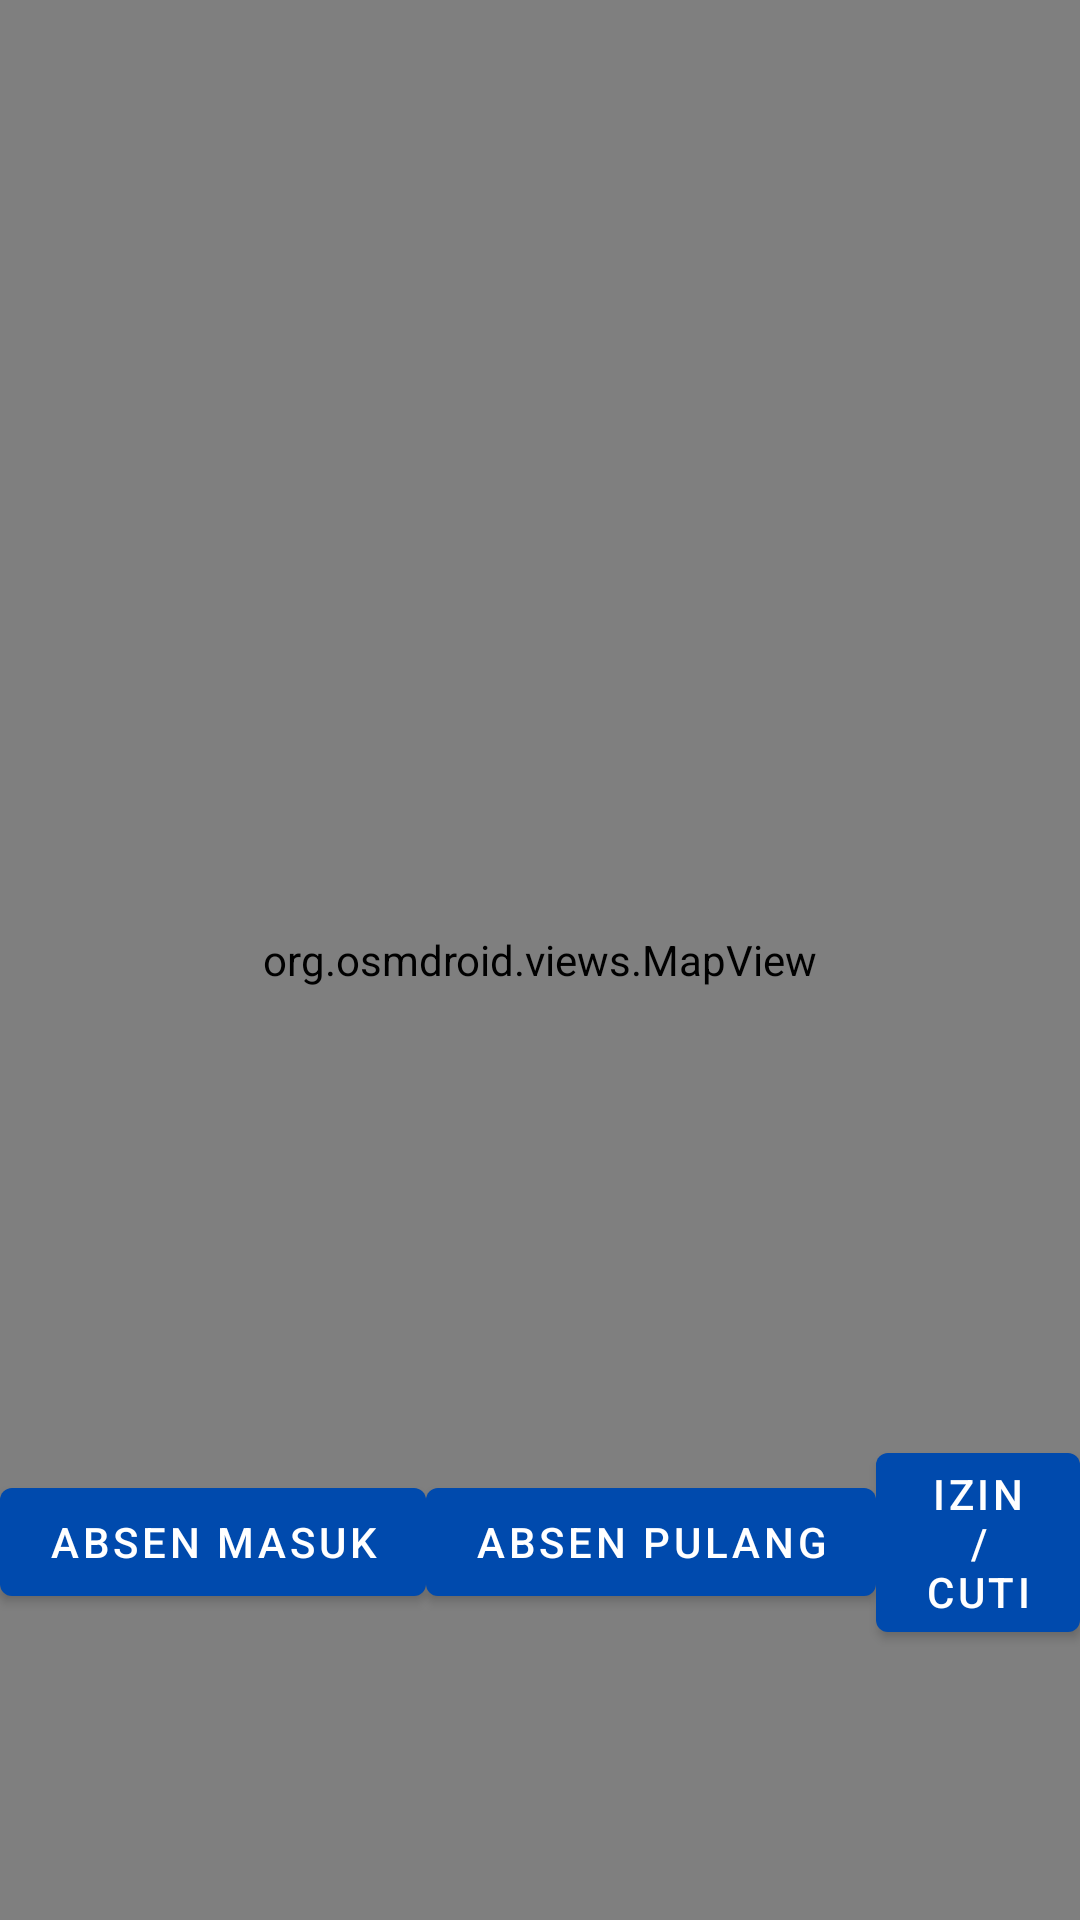

Android layout source for this screen:
<!-- AndroidManifest.xml: application theme Theme.AbsensiGeo -->
<!-- res/layout/fragment_absensi.xml -->
<?xml version="1.0" encoding="utf-8"?>
<FrameLayout xmlns:android="http://schemas.android.com/apk/res/android"
    xmlns:tools="http://schemas.android.com/tools"
    android:id="@+id/fragment_container1"
    android:layout_width="match_parent"
    android:layout_height="match_parent"
    tools:context=".fragment.AbsensiFragment">

    <RelativeLayout
        android:layout_width="match_parent"
        android:layout_height="match_parent">

        <org.osmdroid.views.MapView
            android:id="@+id/map"
            android:layout_width="match_parent"
            android:layout_height="match_parent" />

        <LinearLayout
            android:layout_width="match_parent"
            android:layout_height="wrap_content"
            android:gravity="center"
            android:layout_alignParentBottom="true"
            android:layout_marginBottom="90dp"
            android:orientation="horizontal">

            <Button
                android:layout_gravity="center"
                android:id="@+id/btn_msk"
                android:layout_width="wrap_content"
                android:layout_height="wrap_content"
                android:text="Absen Masuk" />

            <Button
                android:id="@+id/btn_plg"
                android:layout_width="wrap_content"
                android:layout_height="wrap_content"
                android:text="Absen Pulang" />

            <Button
                android:id="@+id/btnIzinCuti"
                android:layout_width="wrap_content"
                android:layout_height="wrap_content"
                android:text="Izin/Cuti"/>


        </LinearLayout>

    </RelativeLayout>

</FrameLayout>
<!-- resources referenced by this layout -->
<resources>
  <style name="Theme.AbsensiGeo" parent="Theme.MaterialComponents.DayNight.NoActionBar">
          <item name="colorPrimary">#004AAD</item>
          <item name="colorPrimaryVariant">@color/purple_700</item>
          <item name="colorOnPrimary">@android:color/white</item>
          <item name="colorSecondary">@color/teal_200</item>
          <item name="colorOnSecondary">@android:color/black</item>
          <item name="colorError">@android:color/holo_red_dark</item>
  
          
          <item name="android:textColorPrimary">@color/text_primary_light</item>
      </style>
  <color name="purple_700">#FF3700B3</color>
  <color name="teal_200">#FF03DAC5</color>
  <color name="text_primary_light">#000000</color>
</resources>
